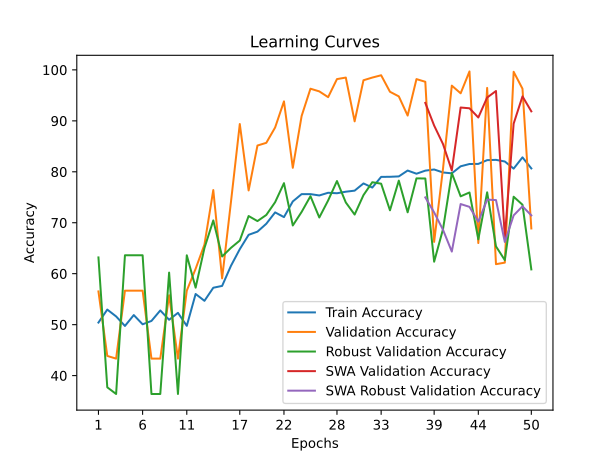

The data file committed next to this chart (first rows):
time; train_accuracy; train_loss; valid_accuracy; valid_loss; valid_accuracy_robust; valid_accuracy_swa; valid_accuracy_robust_swa
47,4034; 50,4060; 0,7363; 56,5185; 0,6832; 63,1923; 56,5185; 63,1923
86,2799; 52,9556; 0,7019; 43,8583; 0,7140; 37,6959; 43,8583; 37,6959
147,1911; 51,6147; 0,7750; 43,3308; 1,1822; 36,3898; 43,3308; 36,3898
194,8070; 49,7450; 1,0210; 56,6692; 0,8762; 63,6102; 56,6692; 63,6102
239,2443; 51,8791; 1,2166; 56,6692; 0,9601; 63,6102; 56,6692; 63,6102
275,0599; 50,0661; 1,2674; 56,6692; 1,2426; 63,6102; 56,6692; 63,6102
308,2819; 50,7271; 1,4815; 43,3308; 12,4910; 36,3898; 43,3308; 36,3898
343,4605; 52,7856; 1,0733; 43,3308; 0,7068; 36,3898; 43,3308; 36,3898
376,0876; 50,9537; 0,8246; 55,7649; 0,7063; 60,2142; 55,7649; 60,2142
442,6062; 52,3135; 0,8897; 43,3308; 1,0579; 36,3898; 43,3308; 36,3898
489,2370; 49,7639; 0,8532; 56,6692; 1,3778; 63,6102; 56,6692; 63,6102
523,7546; 56,0151; 0,7452; 60,9646; 1,9951; 57,2623; 60,9646; 57,2623
555,9078; 54,6742; 0,6973; 65,7121; 0,7169; 65,0470; 65,7121; 65,0470
590,5079; 57,2427; 0,6895; 76,4130; 0,6498; 70,4545; 76,4130; 70,4545
623,2956; 57,6015; 0,6909; 59,0806; 0,6107; 63,3751; 59,0806; 63,3751
658,0093; 61,5486; 0,6701; 74,0769; 0,5630; 65,0731; 74,0769; 65,0731
725,1469; 64,8159; 0,6538; 89,3745; 0,4643; 66,5099; 89,3745; 66,5099
772,2766; 67,6298; 0,6314; 76,3376; 0,4339; 71,3166; 76,3376; 71,3166
808,0684; 68,2531; 0,6251; 85,1545; 0,4085; 70,3239; 85,1545; 70,3239
843,6046; 69,8017; 0,6153; 85,6820; 0,3816; 71,5256; 85,6820; 71,5256
883,2378; 72,0302; 0,5927; 88,6963; 0,3450; 74,0334; 88,6963; 74,0334
918,1000; 71,1048; 0,6006; 93,8206; 0,2873; 77,7691; 93,8206; 77,7691
954,4460; 74,1832; 0,5709; 80,7837; 0,4394; 69,4619; 80,7837; 69,4619
996,5497; 75,6185; 0,5673; 90,9570; 0,2543; 72,1264; 90,9570; 72,1264
1046,2182; 75,6185; 0,5637; 96,3075; 0,2493; 75,2090; 96,3075; 75,2090
1084,2923; 75,3541; 0,5613; 95,7800; 0,2404; 71,0293; 95,7800; 71,0293
1142,6258; 75,8829; 0,5501; 94,6496; 0,3143; 74,3730; 94,6496; 74,3730
1178,7003; 75,7885; 0,5535; 98,1914; 0,1778; 78,1870; 98,1914; 78,1870
1211,9145; 76,0907; 0,5554; 98,4928; 0,1935; 73,9812; 98,4928; 73,9812
1247,1341; 76,2984; 0,5546; 89,9020; 0,2970; 71,6040; 89,9020; 71,6040
1282,0751; 77,7148; 0,5378; 97,9653; 0,1944; 75,4180; 97,9653; 75,4180
1317,6421; 76,9027; 0,5502; 98,4928; 0,1749; 77,9519; 98,4928; 77,9519
1358,5590; 78,9991; 0,5240; 98,9450; 0,1850; 77,6646; 98,9450; 77,6646
1406,6989; 79,0179; 0,5360; 95,7046; 0,2711; 72,4399; 95,7046; 72,4399
1450,3958; 79,0935; 0,5310; 94,8003; 0,2038; 78,2654; 94,8003; 78,2654
1492,1438; 80,2455; 0,5164; 91,0324; 0,2926; 72,0481; 91,0324; 72,0481
1543,0573; 79,6223; 0,5221; 98,1914; 0,1618; 78,7095; 98,1914; 78,7095
1596,4778; 80,2266; 0,5114; 97,6639; 0,1743; 78,6834; 93,5192; 74,9739
1650,7875; 80,4533; 0,5153; 66,2396; 0,6318; 62,3563; 89,0731; 72,0219
1713,6367; 79,8678; 0,5151; 80,5576; 0,4110; 68,7043; 85,4559; 68,6259
1785,9394; 79,6978; 0,5208; 96,9103; 0,1994; 79,7544; 80,2562; 64,3417
1842,7637; 81,0765; 0,5092; 95,4032; 0,2216; 75,1829; 92,6149; 73,6677
1893,4872; 81,5297; 0,5066; 99,6986; 0,1614; 75,9404; 92,4642; 73,1191
1943,5306; 81,5486; 0,5060; 66,0136; 0,6333; 66,7450; 90,6556; 70,2194
1994,1231; 82,2852; 0,5017; 96,4582; 0,1915; 75,9666; 94,5742; 74,5298
2059,9540; 82,3418; 0,4990; 61,8689; 0,6123; 65,3605; 95,8553; 74,4514
2117,1913; 82,0208; 0,5033; 62,1703; 0,6178; 62,6698; 67,1439; 66,2226
2169,9890; 80,6232; 0,5115; 99,6232; 0,1770; 75,1045; 89,4499; 71,4472
2221,2969; 82,8329; 0,4969; 96,3075; 0,1852; 73,5371; 94,8003; 73,2236
2284,9222; 80,6610; 0,5122; 68,8772; 0,5367; 60,8412; 91,8613; 71,4472
